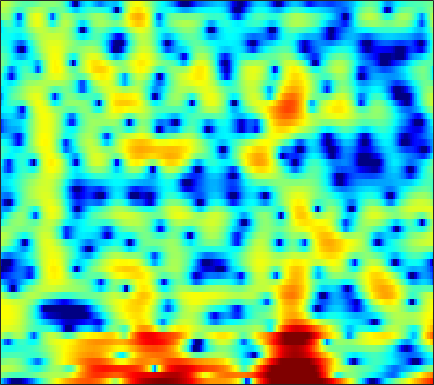

The file beside this chart, header and first rows:
-6.1223, -7.6674, -10, -12.678, -14.84, -17.81, -19.956, -20.308, -19.173, -17.458, -15.826, -14.637, -13.002, -11.388, -10.079, -8.3672, -6.7185, -5.5101, -3.9839, -2.5729, -1.244, -0.31274, 0.8456, 1.9363
0.2153, -0.2555, -0.8298, -1.321, -1.617, -1.913, -2.099, -2.178, -2.215, -2.169, -2.056, -1.93, -1.724, -1.482, -1.274, -0.9579, -0.611, -0.3347, 0.04321, 0.4145, 0.7659, 1.008, 1.281, 1.493
2.024, 2.028, 1.987, 1.889, 1.778, 1.581, 1.315, 1.068, 0.6726, 0.1997, -0.3527, -0.8197, -1.516, -2.247, -2.777, -3.357, -3.656, -3.626, -3.237, -2.536, -1.699, -1.067, -0.2961, 0.3259
-0.4895, -0.1203, 0.23, 0.4341, 0.4984, 0.471, 0.3141, 0.108, -0.2903, -0.8365, -1.557, -2.227, -3.315, -4.678, -5.883, -7.684, -9.306, -9.723, -8.622, -6.486, -4.34, -2.911, -1.275, 0.08855
-2.698, -2.453, -2.2, -2.019, -1.929, -1.864, -1.855, -1.884, -1.958, -2.069, -2.213, -2.333, -2.49, -2.626, -2.696, -2.724, -2.638, -2.477, -2.115, -1.615, -1.014, -0.5184, 0.1777, 0.8851
-3.357, -3.565, -3.783, -3.889, -3.886, -3.781, -3.59, -3.432, -3.221, -3.043, -2.908, -2.826, -2.715, -2.584, -2.456, -2.227, -1.903, -1.599, -1.119, -0.5857, -0.01957, 0.4157, 0.9999, 1.574
-4.166, -6.353, -9.92, -11.92, -10.37, -7.341, -5.054, -3.878, -2.881, -2.437, -2.442, -2.694, -3.273, -3.968, -4.382, -4.489, -3.868, -3.037, -1.738, -0.491, 0.6104, 1.323, 2.121, 2.745
2.1, 1.126, 0.0141, -0.5008, -0.378, 0.2031, 0.8575, 1.215, 1.376, 1.127, 0.3931, -0.534, -2.397, -5.189, -7.969, -10.8, -8.234, -5.414, -2.578, -0.6291, 0.7022, 1.397, 1.989, 2.241
3.736, 3.629, 3.465, 3.297, 3.171, 3.01, 2.823, 2.632, 2.273, 1.78, 1.162, 0.6221, -0.1739, -0.9647, -1.502, -2.056, -2.388, -2.512, -2.591, -2.637, -2.699, -2.831, -3.179, -3.732
3.815, 3.93, 3.99, 3.953, 3.865, 3.677, 3.401, 3.135, 2.699, 2.168, 1.544, 1.02, 0.258, -0.5632, -1.215, -2.111, -3.038, -3.75, -4.708, -5.654, -6.606, -7.335, -8.32, -9.251
4.105, 4.246, 4.331, 4.313, 4.231, 4.032, 3.73, 3.445, 2.985, 2.415, 1.721, 1.123, 0.2042, -0.8759, -1.801, -3.197, -4.811, -6.167, -8.179, -10.4, -12.69, -14.16, -15.47, -16.06
4.308, 4.36, 4.345, 4.255, 4.141, 3.933, 3.658, 3.406, 3.002, 2.505, 1.895, 1.347, 0.4713, -0.6021, -1.562, -3.103, -5.006, -6.74, -9.626, -13.49, -18.98, -25.17, -26.1, -21.18
4.021, 3.866, 3.611, 3.322, 3.114, 2.867, 2.674, 2.545, 2.381, 2.213, 1.998, 1.775, 1.375, 0.8269, 0.3019, -0.5751, -1.649, -2.587, -3.97, -5.454, -6.926, -7.844, -8.752, -9.542
2.128, 1.475, 0.5228, -0.473, -1.138, -1.719, -1.771, -1.495, -0.8563, -0.1206, 0.5547, 0.9683, 1.388, 1.635, 1.714, 1.694, 1.536, 1.343, 1.02, 0.6368, 0.2306, -0.06721, -0.5338, -0.994
-2.474, -3.771, -6.002, -9.182, -12.73, -21.08, -17.98, -12.61, -8.337, -5.607, -3.738, -2.653, -1.509, -0.6008, -0.02567, 0.6369, 1.19, 1.543, 1.923, 2.227, 2.438, 2.526, 2.574, 2.592
-6.846, -7.792, -9.077, -10.34, -11.2, -11.93, -11.67, -10.85, -9.457, -8.17, -7.063, -6.342, -5.436, -4.496, -3.711, -2.561, -1.344, -0.4346, 0.6847, 1.651, 2.445, 2.915, 3.422, 3.737
-13.53, -13.1, -12.42, -11.79, -11.31, -10.72, -10.22, -9.849, -9.46, -9.45, -9.835, -10.51, -11.93, -13.03, -12.12, -8.811, -5.35, -3.172, -0.795, 1.055, 2.47, 3.303, 4.117, 4.599
-19.76, -18.5, -17.25, -16.11, -14.95, -13.14, -11.56, -10.64, -9.858, -9.526, -9.678, -10.24, -11.43, -12.33, -11.53, -8.519, -5.193, -3.025, -0.6473, 1.246, 2.704, 3.564, 4.381, 4.87
-15.62, -19.01, -26.85, -26.87, -19.99, -15.2, -12.25, -10.67, -9.222, -8.111, -7.316, -6.796, -6.08, -5.237, -4.445, -3.204, -1.814, -0.7467, 0.6342, 1.849, 2.867, 3.468, 4.056, 4.43
-7.162, -8.241, -9.268, -9.711, -9.604, -9.065, -8.445, -7.995, -7.386, -6.811, -6.249, -5.726, -4.896, -3.904, -3.074, -1.916, -0.7262, 0.1232, 1.193, 2.124, 2.886, 3.321, 3.732, 3.949
-1.327, -1.964, -2.742, -3.422, -3.925, -4.58, -5.267, -5.874, -6.767, -7.765, -8.434, -8.425, -7.473, -5.736, -4.299, -2.456, -0.8244, 0.2372, 1.408, 2.327, 2.997, 3.352, 3.63, 3.65
1.883, 1.409, 0.7255, -0.02146, -0.6673, -1.682, -2.937, -4.139, -6.338, -9.644, -15.58, -23.41, -14.24, -8.175, -5.314, -2.547, -0.5484, 0.6186, 1.813, 2.659, 3.192, 3.409, 3.445, 3.197
2.228, 1.966, 1.561, 1.084, 0.6932, 0.04233, -0.726, -1.39, -2.352, -3.29, -3.989, -4.126, -3.712, -2.734, -1.84, -0.6245, 0.4753, 1.172, 1.931, 2.467, 2.756, 2.789, 2.558, 2.045
0.1941, 0.2561, 0.3685, 0.4394, 0.4474, 0.3992, 0.25, 0.1061, -0.1212, -0.3644, -0.5324, -0.6007, -0.5796, -0.4175, -0.2033, 0.1723, 0.6256, 0.9945, 1.453, 1.83, 2.051, 2.076, 1.893, 1.368
-3.79, -2.901, -1.84, -0.9891, -0.5142, 0.01244, 0.3637, 0.5291, 0.6236, 0.5662, 0.3757, 0.1205, -0.2989, -0.7846, -1.103, -1.321, -1.129, -0.6821, 0.152, 1.023, 1.738, 2.11, 2.353, 2.225
-7.71, -5.919, -4.271, -3.028, -2.229, -1.312, -0.4934, -0.006232, 0.4304, 0.6024, 0.3715, -0.08737, -1.217, -3.169, -5.442, -9.883, -11.19, -7.314, -2.944, -0.08102, 1.796, 2.737, 3.477, 3.79
-8.274, -8.492, -8.759, -8.617, -7.872, -6.185, -4.289, -3.002, -1.637, -0.7458, -0.3364, -0.3424, -0.8161, -1.771, -2.733, -3.898, -3.851, -2.74, -0.7207, 1.135, 2.553, 3.311, 3.933, 4.174
-10.26, -12.07, -16.1, -26, -22.29, -13.21, -8.509, -6.153, -3.852, -2.258, -1.128, -0.5533, -0.0346, 0.2846, 0.4656, 0.7325, 1.12, 1.486, 2.069, 2.656, 3.133, 3.378, 3.532, 3.408
-8.802, -9.165, -9.589, -9.609, -9.127, -7.861, -6.272, -5.051, -3.545, -2.264, -1.172, -0.4988, 0.2693, 0.892, 1.292, 1.76, 2.178, 2.456, 2.772, 3.014, 3.144, 3.149, 3.01, 2.667
-7.21, -6.955, -6.623, -6.167, -5.749, -5.047, -4.238, -3.573, -2.67, -1.793, -0.9851, -0.4165, 0.2667, 0.8768, 1.283, 1.77, 2.175, 2.441, 2.716, 2.886, 2.947, 2.901, 2.692, 2.321
-6.131, -5.926, -5.62, -5.256, -4.91, -4.391, -3.752, -3.247, -2.556, -1.849, -1.198, -0.7298, -0.1598, 0.3738, 0.754, 1.235, 1.685, 1.991, 2.354, 2.631, 2.792, 2.824, 2.731, 2.461
-5.654, -5.921, -6.175, -6.214, -6.011, -5.436, -4.652, -4.015, -3.205, -2.507, -1.921, -1.574, -1.178, -0.8184, -0.5222, -0.05536, 0.5391, 1.025, 1.69, 2.308, 2.792, 3.042, 3.209, 3.145
-6.011, -7.561, -10.08, -12.09, -11.79, -9.345, -6.912, -5.444, -4.009, -3.165, -2.751, -2.762, -3.076, -3.632, -3.972, -3.818, -2.679, -1.413, 0.3248, 1.829, 2.983, 3.606, 4.126, 4.306
-4.679, -6.534, -9.712, -12.79, -12.45, -9.343, -6.584, -5.12, -3.782, -3.07, -3.005, -3.42, -4.789, -7.66, -11.98, -27.98, -9.769, -4.904, -0.9492, 1.583, 3.25, 4.087, 4.753, 4.992
-2.514, -3.186, -4.06, -4.629, -4.82, -4.677, -4.298, -3.934, -3.487, -3.083, -2.896, -2.848, -3.019, -3.282, -3.374, -2.974, -1.818, -0.5995, 1.053, 2.458, 3.49, 3.991, 4.289, 4.191
-2.249, -2.637, -3.189, -3.733, -4.157, -4.714, -5.143, -5.286, -5.204, -4.758, -3.937, -3.215, -2.182, -1.179, -0.4439, 0.5387, 1.487, 2.192, 3.032, 3.68, 4.092, 4.196, 4.033, 3.466
-3.629, -3.92, -4.437, -5.264, -6.083, -7.607, -9.749, -11.79, -13.7, -11.86, -8.189, -5.848, -3.261, -1.218, 0.04659, 1.45, 2.603, 3.283, 3.99, 4.453, 4.628, 4.567, 4.202, 3.481
-7.064, -6.914, -6.936, -7.307, -7.824, -9.008, -10.82, -12.55, -14.11, -12.35, -8.783, -6.385, -3.695, -1.549, -0.2094, 1.275, 2.453, 3.148, 3.834, 4.26, 4.409, 4.345, 4.01, 3.406
-11.97, -10.45, -9.081, -8.213, -7.906, -7.751, -7.716, -7.659, -7.294, -6.508, -5.305, -4.234, -2.71, -1.201, -0.1386, 1.118, 2.17, 2.826, 3.49, 3.895, 4.068, 4.032, 3.775, 3.269
-11.69, -10.12, -8.576, -7.535, -7.095, -6.715, -6.541, -6.445, -6.23, -5.75, -4.948, -4.093, -2.771, -1.318, -0.2551, 1.04, 2.138, 2.809, 3.485, 3.898, 4.072, 4.041, 3.807, 3.335
-7.104, -6.667, -6.13, -5.837, -5.761, -5.945, -6.534, -7.241, -8.557, -9.742, -9.465, -7.798, -5.043, -2.465, -0.8485, 0.9216, 2.253, 2.996, 3.678, 4.065, 4.151, 4.061, 3.746, 3.27
-5.159, -4.8, -4.398, -4.152, -4.121, -4.478, -5.362, -6.52, -9.051, -13.27, -14.32, -10.04, -5.289, -1.995, -0.1761, 1.622, 2.861, 3.49, 3.958, 4.058, 3.828, 3.472, 2.807, 2.039
-6.708, -5.478, -4.139, -3.15, -2.683, -2.342, -2.279, -2.387, -2.54, -2.466, -2.005, -1.276, -0.03695, 1.256, 2.148, 3.101, 3.75, 3.993, 4, 3.574, 2.722, 1.748, 0.002842, -2.251
-8.645, -6.573, -4.58, -3.228, -2.471, -1.681, -1.074, -0.6795, -0.1952, 0.32, 0.896, 1.334, 1.984, 2.597, 2.997, 3.405, 3.607, 3.59, 3.305, 2.656, 1.536, 0.3103, -2.042, -5.562
-5.537, -4.989, -4.289, -3.65, -3.193, -2.593, -1.962, -1.458, -0.7864, -0.1491, 0.4982, 0.9371, 1.464, 1.914, 2.177, 2.427, 2.535, 2.53, 2.358, 2.016, 1.45, 0.8968, 0.01924, -0.9132
-3.566, -4.008, -4.633, -5.131, -5.329, -5.175, -4.522, -3.817, -2.751, -1.737, -0.8878, -0.338, 0.1982, 0.5809, 0.7839, 0.9729, 1.123, 1.224, 1.363, 1.486, 1.597, 1.645, 1.661, 1.624
-2.445, -3.814, -6.187, -9.519, -12.68, -14.12, -10.36, -7.655, -5.037, -3.213, -2.038, -1.466, -1.042, -0.9677, -1.074, -1.329, -1.495, -1.421, -0.8904, -0.01189, 1.002, 1.711, 2.499, 3.089
-0.743, -2.047, -4.212, -6.901, -8.857, -9.71, -8.065, -6.438, -4.594, -3.293, -2.47, -2.188, -2.206, -2.798, -3.73, -5.841, -9.296, -11.6, -8.64, -4.016, -0.7595, 1.016, 2.723, 3.86
-0.0245, -0.6811, -1.68, -2.7, -3.35, -3.971, -4.253, -4.306, -4.182, -3.981, -3.752, -3.637, -3.635, -3.933, -4.474, -5.649, -7.088, -7.563, -5.918, -3.032, -0.3941, 1.201, 2.796, 3.874
-1.056, -1.361, -1.94, -2.692, -3.363, -4.387, -5.525, -6.402, -7.498, -8.084, -7.854, -7.202, -6.08, -4.991, -4.268, -3.452, -2.682, -2.026, -1.001, 0.1782, 1.37, 2.187, 3.11, 3.765
-2.459, -2.582, -3, -3.722, -4.483, -5.881, -7.888, -9.994, -14.43, -24.05, -19.66, -13.53, -9.016, -6.128, -4.517, -2.824, -1.458, -0.5667, 0.4646, 1.391, 2.197, 2.713, 3.273, 3.662
-3.471, -3.481, -3.704, -4.16, -4.669, -5.601, -6.812, -7.872, -9.32, -10.17, -9.653, -8.436, -6.473, -4.565, -3.291, -1.821, -0.5942, 0.1843, 1.073, 1.787, 2.361, 2.707, 3.045, 3.272
-4.314, -4.129, -3.986, -4.009, -4.151, -4.435, -4.781, -5.021, -5.19, -5.087, -4.633, -4.085, -3.142, -2.103, -1.323, -0.3528, 0.4822, 1.006, 1.569, 1.972, 2.237, 2.362, 2.462, 2.507
-5.457, -4.617, -3.823, -3.436, -3.371, -3.5, -3.76, -3.93, -3.947, -3.629, -2.952, -2.273, -1.246, -0.2192, 0.4762, 1.263, 1.851, 2.141, 2.309, 2.26, 2.009, 1.728, 1.341, 1.043
-4.714, -3.154, -2.014, -1.695, -1.89, -2.742, -4.195, -5.543, -6.971, -6.416, -4.188, -2.385, -0.3124, 1.302, 2.23, 3.106, 3.594, 3.703, 3.489, 2.825, 1.662, 0.4297, -1.65, -3.616
-0.09272, 0.3389, 0.5547, 0.2786, -0.3218, -1.756, -4.167, -6.896, -11.84, -10.65, -5.496, -2.733, -0.1296, 1.639, 2.587, 3.429, 3.835, 3.867, 3.533, 2.669, 1.157, -0.5417, -3.958, -9.083
1.714, 1.641, 1.409, 0.978, 0.4909, -0.3196, -1.264, -1.935, -2.527, -2.531, -1.98, -1.341, -0.4573, 0.3555, 0.8551, 1.368, 1.683, 1.775, 1.683, 1.341, 0.7449, 0.1644, -0.6779, -1.331
2.454, 2.312, 2.038, 1.643, 1.286, 0.7315, 0.1432, -0.2912, -0.7949, -1.176, -1.42, -1.523, -1.562, -1.487, -1.361, -1.099, -0.7498, -0.468, -0.1234, 0.1604, 0.3395, 0.3972, 0.4091, 0.3663
